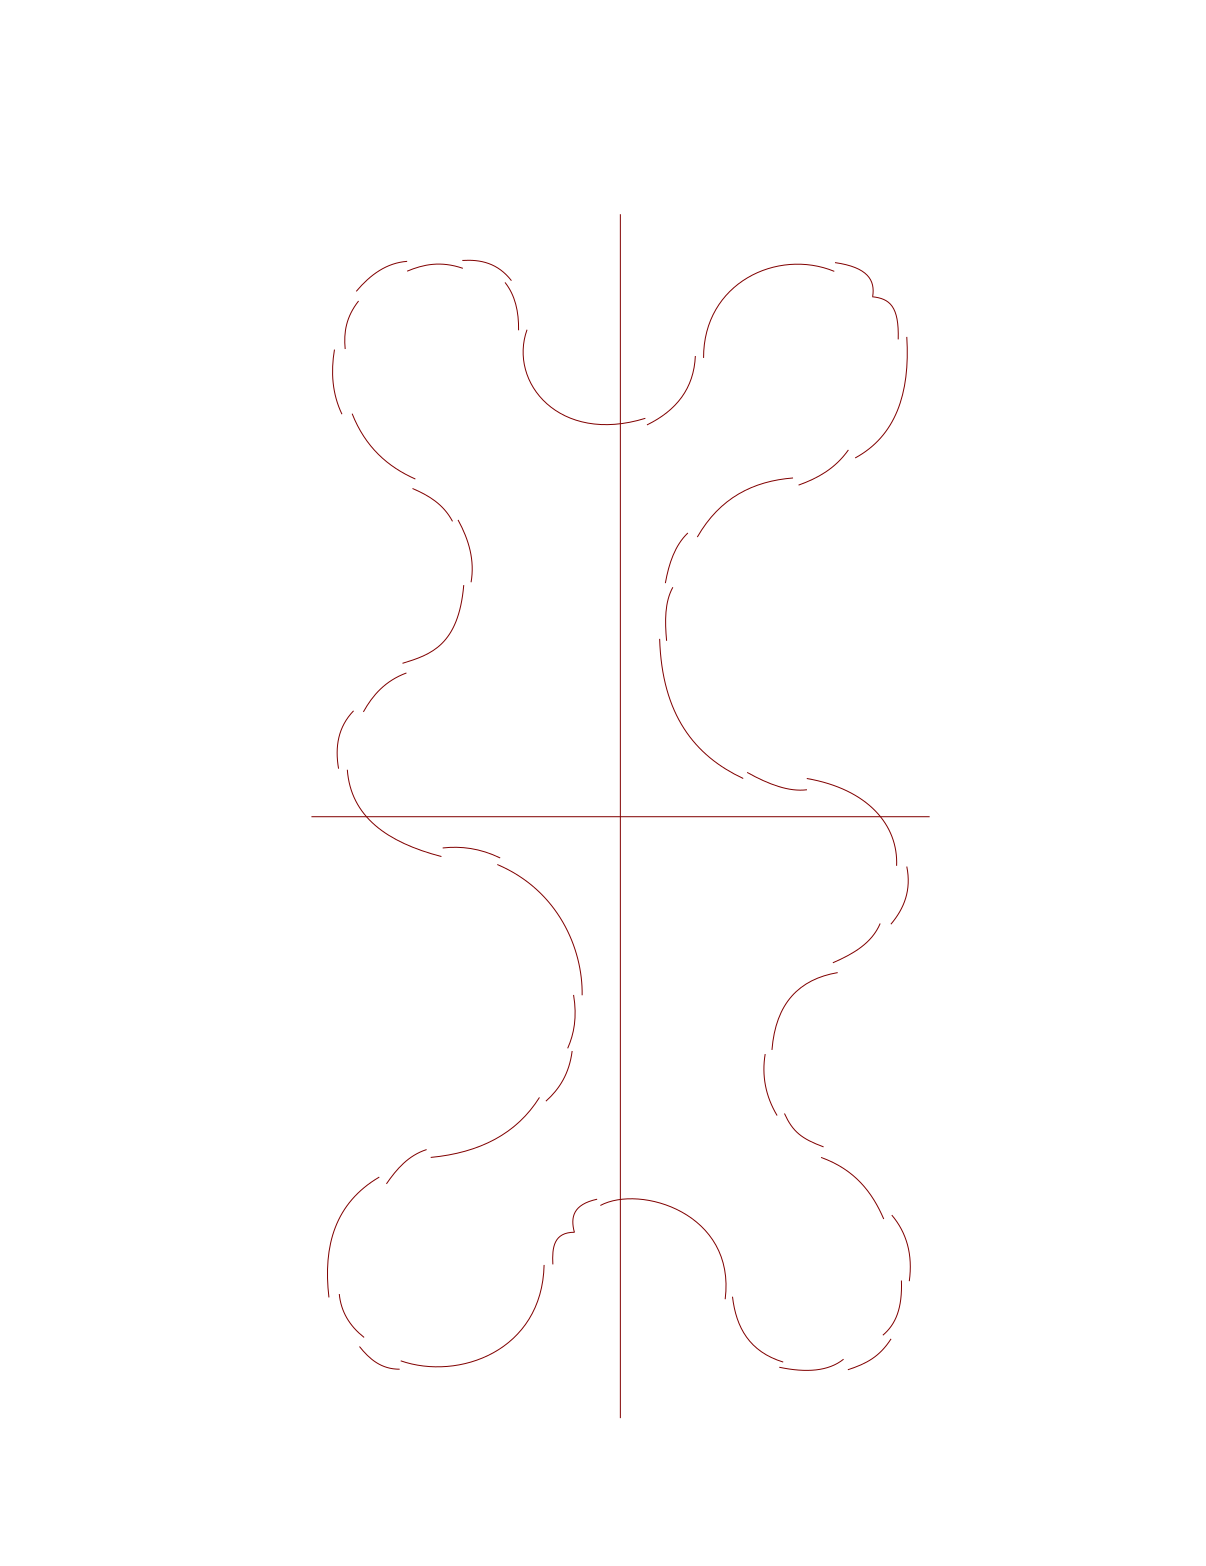

Source data for this figure (header and first rows):
index, duration, pathCount, beats, edge, step, label, desc, group, optional
1, , , 1, LFO, , , , , 
2, , , 1, RFI, ch, , , , 
3, , , 2, LFO, , , , , 
4, , , 1, RFO, , , , , 
5, , , 1, LFI, ch, , , , 
6, , , 2, RFO, , , , , 
7, , , 1, LFO, pr, , , pr1, 
8, , , 1, RFI, prx, , , pr1, 
9, , , 2, LFO, pr, , , pr1, 
10, , , 1, RFO, cr, , , , 
11, , , 3, LFI, slch, , , , 
12, , , 1, RFO, pr, , , pr2, 
13, , , 1, LFI, prx, , , pr2, 
14, , , 2, RFO, pr, , , pr2, 
15, , , 1, LFO, cr, , , , 
16, , , 3, RFI, slch, , , , 
17, 4, , 1+1, LFO, 3, , , 3, 
, 4, , , LBI, 3x, , , 3, 
18, , , 4, RBO, swr, , , , 
19, , , 2, LBO, , , , , 
20, , , 4, RFO, swr, , , , 
21a, , , 1, LFO, , , , , 
21b, , , 1, RFI, ch, , , , 
22, , , 1, LFO, pr, , , pr3, 
23, , , 1, RFI, prx, , , pr3, 
1, , , 1, LFO, , , , , 
2, , , 1, RFI, ch, , , , 
3, , , 2, LFO, , , , , 
4, , , 1, RFO, , , , , 
5, , , 1, LFI, ch, , , , 
6, , , 2, RFO, , , , , 
7, , , 1, LFO, pr, , , pr1, 
8, , , 1, RFI, prx, , , pr1, 
9, , , 2, LFO, pr, , , pr1, 
10, , , 1, RFO, cr, , , , 
11, , , 3, LFI, slch, , , , 
12, , , 1, RFO, pr, , , pr2, 
13, , , 1, LFI, prx, , , pr2, 
14, , , 2, RFO, pr, , , pr2, 
15, , , 1, LFO, cr, , , , 
16, , , 3, RFI, slch, , , , 
17a, , , 1, LFO, , , , , 
17b, , , 1, RFI, ch, , , , 
18, , , 4, LFO, swr, , , , 
19, 4, , 1+1, RFO, 3, , , 3, 
, 4, , , RBI, 3x, , , 3, 
20, , , 4, LBO, swr, , , , 
21, , , 2, RBO, , , , , 
22, , , 1, LFO, pr, , , pr3, 
23, , , 1, RFI, prx, , , pr3, 
